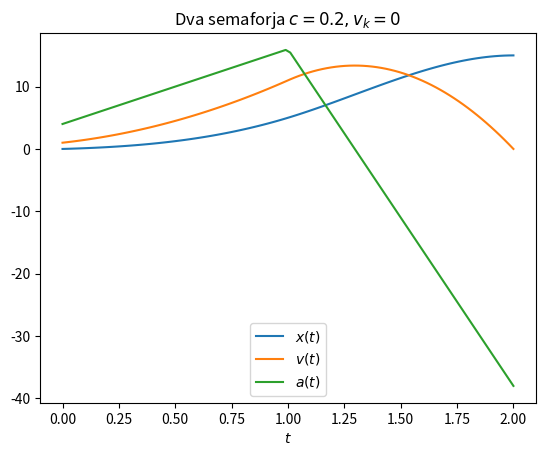

Python code for this plot:
# -*- coding: utf-8 -*-
"""
Created on Sun Dec 11 20:58:56 2016

[redacted]
"""
from mpl_toolkits.mplot3d import Axes3D
from matplotlib import cm
from matplotlib.ticker import LinearLocator, FormatStrFormatter
import numpy as np
from scipy.integrate import ode
import matplotlib.pyplot as plt
from scipy import linalg as lin
from scipy.optimize import fsolve
from scipy.linalg import solve
from scipy.linalg import solve_banded
from scipy.special import jn_zeros #prvi parameter je order, drugi št. ničel
from scipy.special import jv #prvi order drugi argument
from scipy.special import beta
import scipy.sparse
from scipy.optimize import root
from scipy.integrate import quad
from scipy.integrate import complex_ode


def f(t,y,lamb,p): #prvi v y je v, drugi a, funkcija ki jo rešujemo
    return [y[1],-0.2*lamb/(p*(y[1]**(p-2) + (p-2)*y[1]**p))]
def integriraj(t,zac,lamb,p): #propagator
    r = ode(f).set_integrator("dopri5")
    r.set_initial_value([1,zac])
    r.set_f_params(lamb,p)
    return r.integrate(t)[0]
    
def integriraj2(zac,lamb,p): #ipčemo ničlo tega da dobimo zac pogoj
    return 3-integriraj(1,zac,lamb,p)
    
def dobilamb(lamb,zac,p): #iščemo ničlo tega da dobimo lambda
    return 5-quad(integriraj,0,1,(zac,lamb,p))[0]
def fuckcija(x,p): #iščemo nilo tega
    zac, lamb = x
    return (integriraj2(zac,lamb,p),dobilamb(lamb,zac,p))
def iteriraj(p): #poišče ničlo
    zac = 1
    lamb = 200
    koncna = 0
    print("sm hitro")
    zac, lamb = fsolve(fuckcija,(zac,lamb),(p))
    #print(root(fuckcija,(zac,lamb),(p),method="lm"))
    #return [zac,lamb]
        #zac = fsolve(integriraj2,zac,(lamb,p))[0]
        #lamb = fsolve(dobilamb,lamb,(zac,p))
""" ne deluje
def hitrost6(t,lamb,p):
    def pomozna(t,y):
        return f(t,y,lamb,p)
    x = [0,t/2,t,(1+t)/2,1]
    y = [[1,1,1,1,3],[0,0,0,0,0]]
    solution = solve_bvp(pomozna,bc,x,y)
def iteriraj2(p):
    lamb = 200
    
    def fk(x,lambd):
        return (5-quad())
    lamb = fsolve(fk,)
"""
    
def hitrost5(t,p,lamb):
    A = 0.1*lamb/(p*(2*p-1))
    B = 1 + (2*p-1)/(0.2*lamb)*((0.2*lamb/(2*p))**(2*p/(2*p-1)))
    return -(2*p-1)/(0.2*lamb)*(-0.2*lamb/(2*p)*t + A*(2*p-1))**(2*p/(2*p-1)) + B

def posp5(t,p,lamb):
    A = 0.1*lamb/(p*(2*p-1))
    B = 1 + (2*p-1)/(0.2*lamb)*((0.2*lamb/(2*p))**(2*p/(2*p-1)))
    alfa = (2*p-1)/(0.2*lamb)
    beta = 0.2*lamb/(2*p)
    gama = A*(2*p-1)
    delta = B
    return alfa*beta*2*p/(2*p-1)*(-beta * t + gama)**(1/(2*p-1))

def pot5(t,p,lamb):
    A = 0.1*lamb/(p*(2*p-1))
    B = 1 + (2*p-1)/(0.2*lamb)*((0.2*lamb/(2*p))**(2*p/(2*p-1)))
    alfa = (2*p-1)/(0.2*lamb)
    beta = 0.2*lamb/(2*p)
    gama = A*(2*p-1)
    delta = B
    return alfa*(2*p-1)/(beta*(4*p-1))*((-beta*t+gama)**((4*p-1)/(2*p-1)) - gama**((4*p-1)/(2*p-1))) + delta * t    
def najdi(p):
    def fn(lamb):
        return abs(5-quad(hitrost5,0,1,(p,lamb))[0])
    lambd = fsolve(fn,100)
    return lambd




def hitrost3(t,K): #+K K>0
    k = K**0.5
    m = [[1,1,0.1/K],[np.exp(k),np.exp(-k),0.1/K],[(np.exp(k)-1)/k,(1-np.exp(-k))/k,0.1/K]]
    vekt = np.matrix(m)**(-1)*np.matrix([[1],[3],[5]])
    A = float(vekt[0])
    B = float(vekt[1])
    C = float(vekt[2])
    print(C)
    return 0.1*C/K+A*np.exp(k*t)+B*np.exp(-k*t)
def posp3(t,K): #+K K>0
    k = K**0.5
    m = [[1,1,0.1/K],[np.exp(k),np.exp(-k),0.1/K],[(np.exp(k)-1)/k,(1-np.exp(-k))/k,0.1/K]]
    vekt = np.matrix(m)**(-1)*np.matrix([[1],[3],[5]])
    A = float(vekt[0])
    B = float(vekt[1])
    C = float(vekt[2])
    return A*k*np.exp(k*t)-B*k*np.exp(-k*t)
def pot3(t,K): #+K K>0
    k = K**0.5
    m = [[1,1,0.1/K],[np.exp(k),np.exp(-k),0.1/K],[(np.exp(k)-1)/k,(1-np.exp(-k))/k,0.1/K]]
    vekt = np.matrix(m)**(-1)*np.matrix([[1],[3],[5]])
    A = float(vekt[0])
    B = float(vekt[1])
    C = float(vekt[2])
    return 0.1*C/K*t+ A/k*(np.exp(k*t)-1)+B/k*(1-np.exp(-k*t))      
def hitrost4(t,K): #-K K>0
    k = K**0.5
    m = [[0,1,0.1/K],[np.sin(k),np.cos(k),0.1/K],[(1-np.cos(k))/k,np.sin(k)/k,0.1/K]]
    vekt = np.matrix(m)**(-1)*np.matrix([[1],[3],[5]])
    A = float(vekt[0])
    B = float(vekt[1])
    C = float(vekt[2])
    return 0.1*C/K+A*np.sin(k*t)+B*np.cos(k*t)
    
def posp4(t,K): #-K K>0
    k = K**0.5
    m = [[0,1,0.1/K],[np.sin(k),np.cos(k),0.1/K],[(1-np.cos(k))/k,np.sin(k)/k,0.1/K]]
    vekt = np.matrix(m)**(-1)*np.matrix([[1],[3],[5]])
    A = float(vekt[0])
    B = float(vekt[1])
    C = float(vekt[2])
    return A*k*np.cos(k*t)-B*k*np.sin(k*t)
def pot4(t,K): #-K K>0
    k = K**0.5
    m = [[0,1,0.1/K],[np.sin(k),np.cos(k),0.1/K],[(1-np.cos(k))/k,np.sin(k)/k,0.1/K]]
    vekt = np.matrix(m)**(-1)*np.matrix([[1],[3],[5]])
    A = float(vekt[0])
    B = float(vekt[1])
    C = float(vekt[2])
    return 0.1*C/K*t-A/k*(np.cos(k*t)-1)+B/k*np.sin(k*t)    
def hitrost(t,c): #v(t) pri ekstremalni
    #c = t0*v0/l0
    return 1.5*(c-1)/c*t*t - 3*(c-1)/c*t + 1
def pot(t,c): #x(t) pri ekstremalni
    #c = t0*v0/l0
    return 0.5*(c-1)/c*t*t*t - 1.5*(c-1)/c*t*t + t
def posp(t,c):
    return 3*(c-1)/c*t - 3*(c-1)/c
def hitrost2(t,c,vk): #v(t) pri poljubni
    return 3*(c*(vk+1)-2)/c*t*t +(6/c - 2*(vk+2))*t + 1
def pot2(t,c,vk): #x(t) pri poljubni
    return (c*(vk+1)-2)/c*t*t*t +(3/c - (vk+2))*t*t + t
def posp2(t,c,vk):
    return 6*(c*(vk+1)-2)/c*t +6/c - 2*(vk+2)
def hitrost6(t,c,v0):
    return -8*(1/c - v0)*t**2 + 8*(1/c-v0)*t + v0
def posp6(t,c,v0):
    return -16*(1/c-v0)*t + 8*(1/c-v0)
def pot6(t,c,v0):
    return -8/3*(1/c-v0)*t**3 +4*(1/c-v0)*t**2 + v0*t



def hitrost7(t,c):
    lamb = -3/c - 9
    mu = 21/c + 3
    A = mu/8 + 3*lamb/8 - 1/2
    B = 1
    C = -lamb/8 + mu/8 - 1/2
    D = mu/8 + lamb/8 + 1/2
    if t<=1:
        return -lamb/4 *t**2 + A*t + B
    elif t>1:
        tc = t-1
        return -mu/4*tc**2 + C*tc + D
        
def posp7(t,c):
    lamb = -3/c - 9
    mu = 21/c + 3
    A = mu/8 + 3*lamb/8 - 1/2
    B = 1
    C = -lamb/8 + mu/8 - 1/2
    D = mu/8 + lamb/8 + 1/2
    if t<=1:
        return -lamb/2 *t + A
    elif t>1:
        tc = t-1
        return -mu/2*tc + C
        
def pot7(t,c):
    lamb = -3/c - 9
    mu = 21/c + 3
    A = mu/8 + 3*lamb/8 - 1/2
    B = 1
    C = -lamb/8 + mu/8 - 1/2
    D = mu/8 + lamb/8 + 1/2
    if t<=1:
        return -lamb/12 *t**3 + A/2*t**2 + B*t
    elif t>1:
        tc = t-1
        return -mu/12*tc**3 + C/2*tc**2 + D*tc + pot7(1,c)            
    
#ATTEMTPI ZA LIHE
"""
t = np.linspace(0,1,60)
zac, lamb = iteriraj(3)
y=[integriraj(x,zac,lamb,3) for x in t]
plt.plot(t,y,label=r"$p=3$")
#zac, lamb = iteriraj(5)
#y=[integriraj(x,zac,lamb,5) for x in t]
#plt.plot(t,y,label=r"$p=5$")
plt.show()
"""
""" ATTEMPTI ZA SODE
zac, lamb = iteriraj(6)
y=[integriraj(x,zac,lamb,6) for x in t]
plt.plot(t,y,label=r"$p=6$")
zac, lamb = iteriraj(8)
y=[integriraj(x,zac,lamb,8) for x in t]
plt.plot(t,y,label=r"$p=8$")
zac, lamb = iteriraj(10)
y=[integriraj(x,zac,lamb,10) for x in t]

plt.plot(t,y,label=r"$p=10$")
"""
#plt.show()
#plt.plot(t,hitrost2(t,0.2,3))
""" P=2
#plt.plot(t,posp2(t,0.2,0.1),label=r"$v_k=0.1$")
#plt.plot(t,hitrost3(t,50),label=r"$K=50$")
#plt.plot(t,hitrost3(t,30),label=r"$K=30$")
#plt.plot(t,hitrost4(t,50),label=r"$K=-50$")
plt.plot(t,hitrost2(t,0.2,3),label=r"$K\equiv0$")
plt.plot(t,hitrost3(t,10),label=r"$K=10$")
plt.plot(t,hitrost3(t,50),label=r"$K=50$")
plt.plot(t,hitrost3(t,300),label=r"$K=300$")
plt.plot(t,hitrost3(t,600),label=r"$K=600$")
#plt.plot(t,pot4(t,50),label=r"$K=-50$")
#plt.plot(t,posp(t,5),label=r"$c=5$")

plt.plot(t,y)
"""


#ATTEMPTI ZA SODE DELNO ANAL.
t = np.linspace(0,2,100)

#lambd = najdi(0.5)
#y = [hitrost5(x,0.5,lambd) for x in t]
#plt.plot(t,y,label=r"$p=1$")
y = [pot7(x,0.2) for x in t]
plt.plot(t,y,label=r"$x(t)$")
y = [hitrost7(x,0.2) for x in t]
plt.plot(t,y,label=r"$v(t)$")
y = [posp7(x,0.2) for x in t]
plt.plot(t,y,label=r"$a(t)$")
#plt.plot(t,hitrost6(t,0.2,10),label=r"$v(0) = 10$")

plt.legend(loc="lower center")
plt.xlabel(r"$t$")
#plt.ylim([-1,20])
plt.title(r"Dva semaforja $c=0.2,v_k=0$")
plt.savefig("bonus.pdf")
plt.show()

    
    
    
    
    
    
    
    
    
    
    
    
    
    
    
    